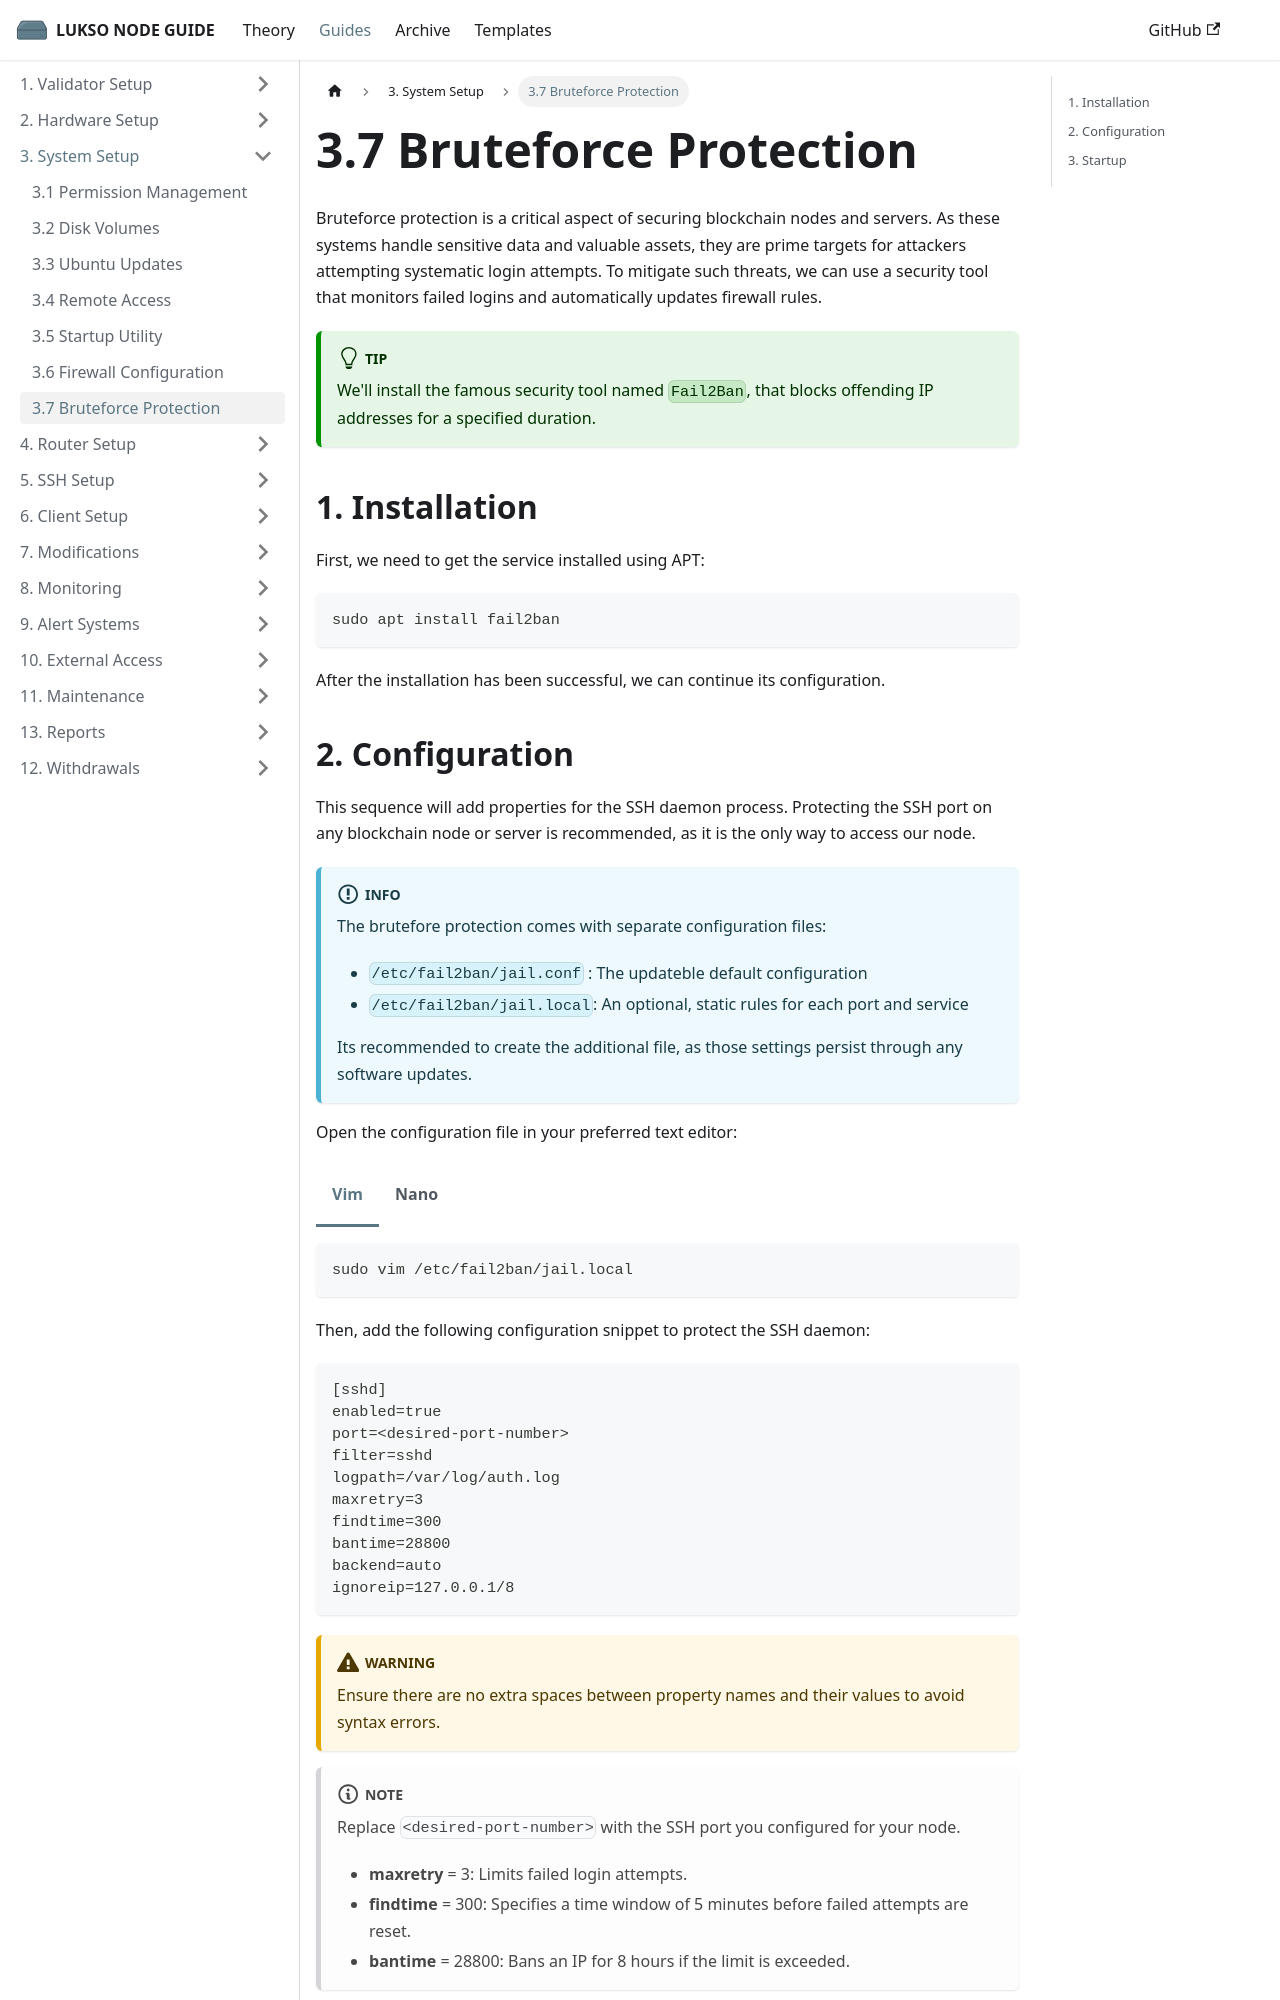

repository: fhildeb/lukso-node-guide · page: docs/guides/system-setup/bruteforce-protection/index.html · generator: docusaurus

---
sidebar_label: "3.7 Bruteforce Protection"
sidebar_position: 7
description: "Protect your LUKSO node from SSH bruteforce attacks using Fail2Ban. Learn how to install, configure, and secure your server with automatic IP banning."
---

import Tabs from '@theme/Tabs';
import TabItem from '@theme/TabItem';

# 3.7 Bruteforce Protection

Bruteforce protection is a critical aspect of securing blockchain nodes and servers. As these systems handle sensitive data and valuable assets, they are prime targets for attackers attempting systematic login attempts. To mitigate such threats, we can use a security tool that monitors failed logins and automatically updates firewall rules.

:::tip

We'll install the famous security tool named `Fail2Ban`, that blocks offending IP addresses for a specified duration.

:::

## 1. Installation

First, we need to get the service installed using APT:

```sh
sudo apt install fail2ban
```

After the installation has been successful, we can continue its configuration.
